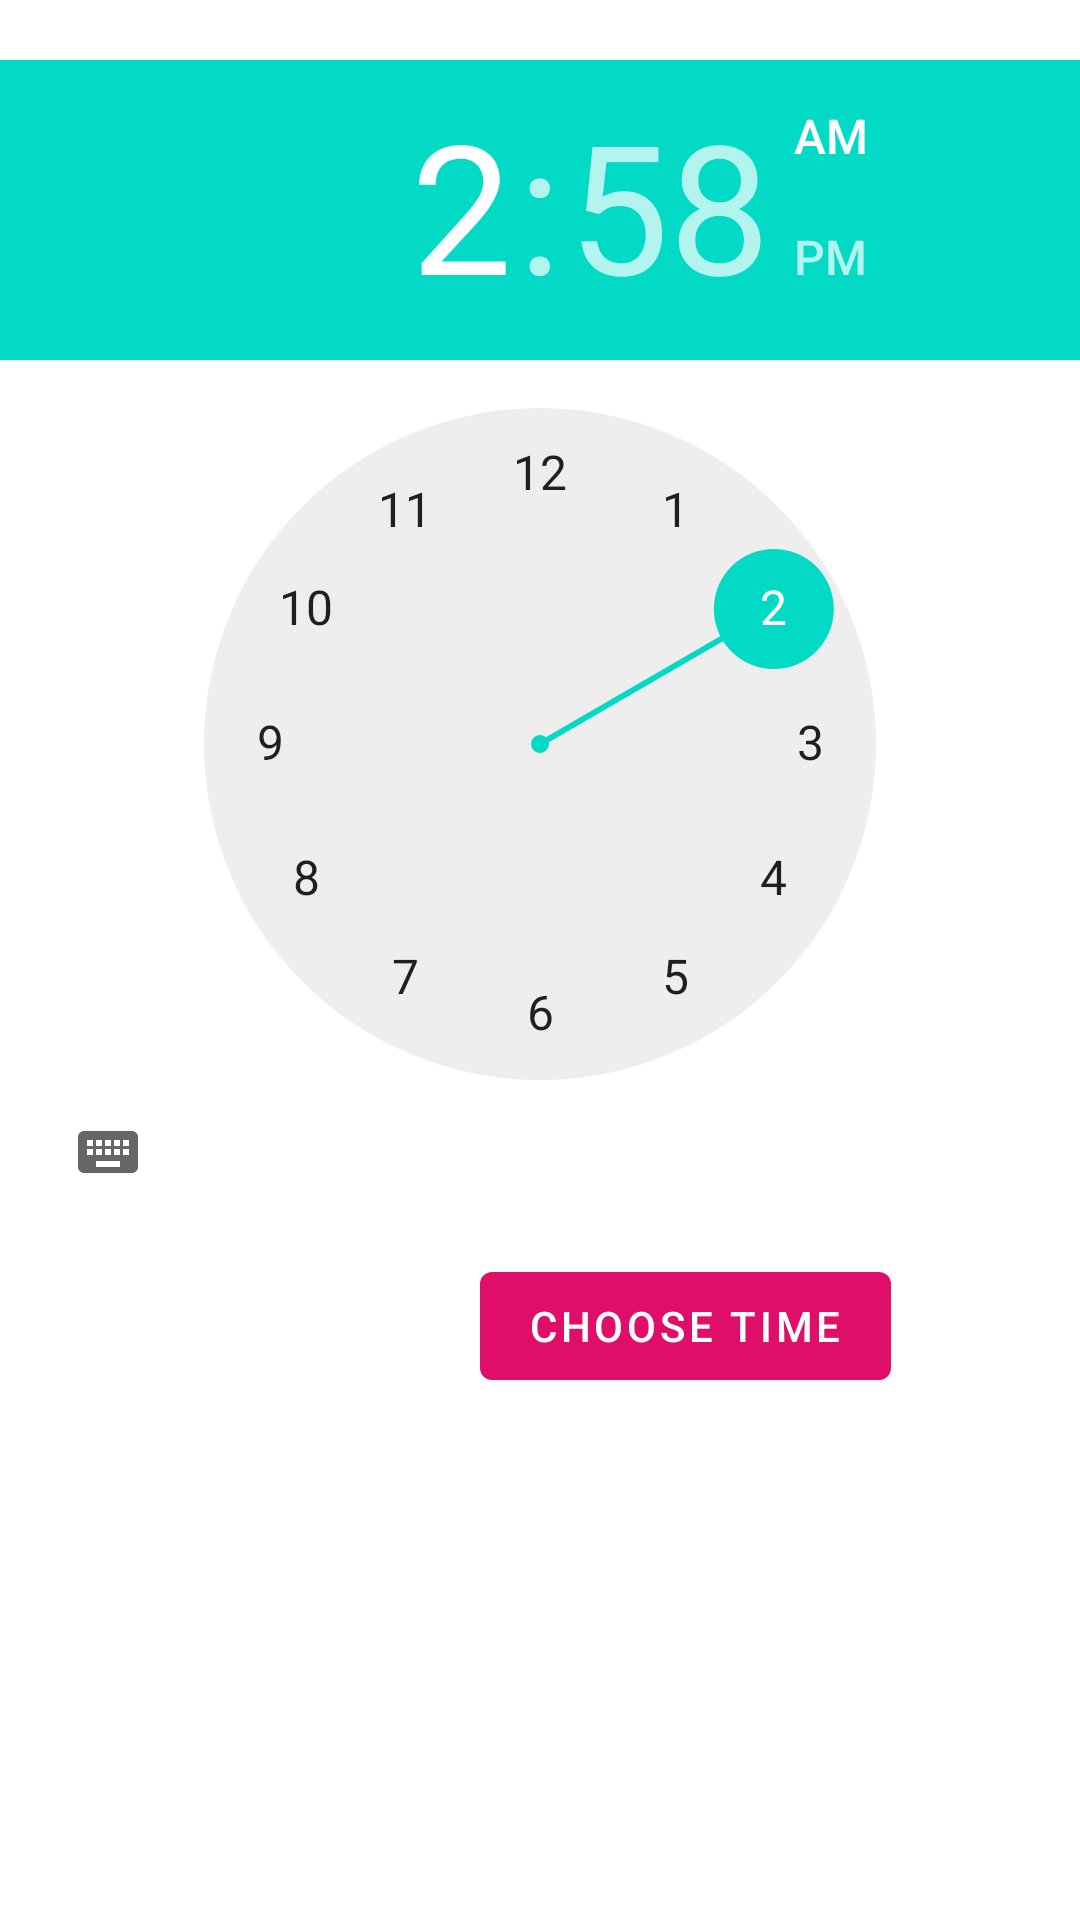

Layout XML and referenced resources for this Android screen:
<!-- AndroidManifest.xml: application theme Theme.MyAppMarch -->
<!-- res/layout/activity_time_picker.xml -->
<?xml version="1.0" encoding="utf-8"?>
<RelativeLayout xmlns:android="http://schemas.android.com/apk/res/android"
    android:layout_width="match_parent"
    android:layout_height="match_parent">

    <TimePicker
        android:id="@+id/timePicker1"
        android:layout_width="wrap_content"
        android:layout_height="wrap_content"
        android:layout_centerHorizontal="true"
        android:layout_marginTop="20dp" />

    <Button
        android:id="@+id/button1"
        android:layout_width="wrap_content"
        android:layout_height="wrap_content"
        android:layout_below="@+id/timePicker1"
        android:layout_marginLeft="160dp"
        android:layout_marginTop="10dp"
        android:text="Choose Time" />
    <TextView
        android:id="@+id/textView1"
        android:layout_width="wrap_content"
        android:layout_height="wrap_content"
        android:layout_below="@+id/button1"
        android:layout_marginLeft="120dp"
        android:layout_marginTop="10dp"
        android:textStyle="bold"
        android:textSize="18dp"/>


</RelativeLayout>
<!-- resources referenced by this layout -->
<resources>
  <style name="Theme.MyAppMarch" parent="Theme.MaterialComponents.DayNight.DarkActionBar">
          
          <item name="colorPrimary">#DF0E69</item>
          <item name="colorPrimaryVariant">#7B1FA2</item>
          <item name="colorOnPrimary">@color/white</item>
          
          <item name="colorSecondary">@color/teal_200</item>
          <item name="colorSecondaryVariant">@color/teal_700</item>
          <item name="colorOnSecondary">@color/black</item>
          
          <item name="android:statusBarColor" tools:targetApi="l">?attr/colorPrimaryVariant</item>
          
        
      </style>
  <color name="white">#FFFFFFFF</color>
  <color name="teal_200">#FF03DAC5</color>
  <color name="teal_700">#FF018786</color>
  <color name="black">#FF000000</color>
</resources>
